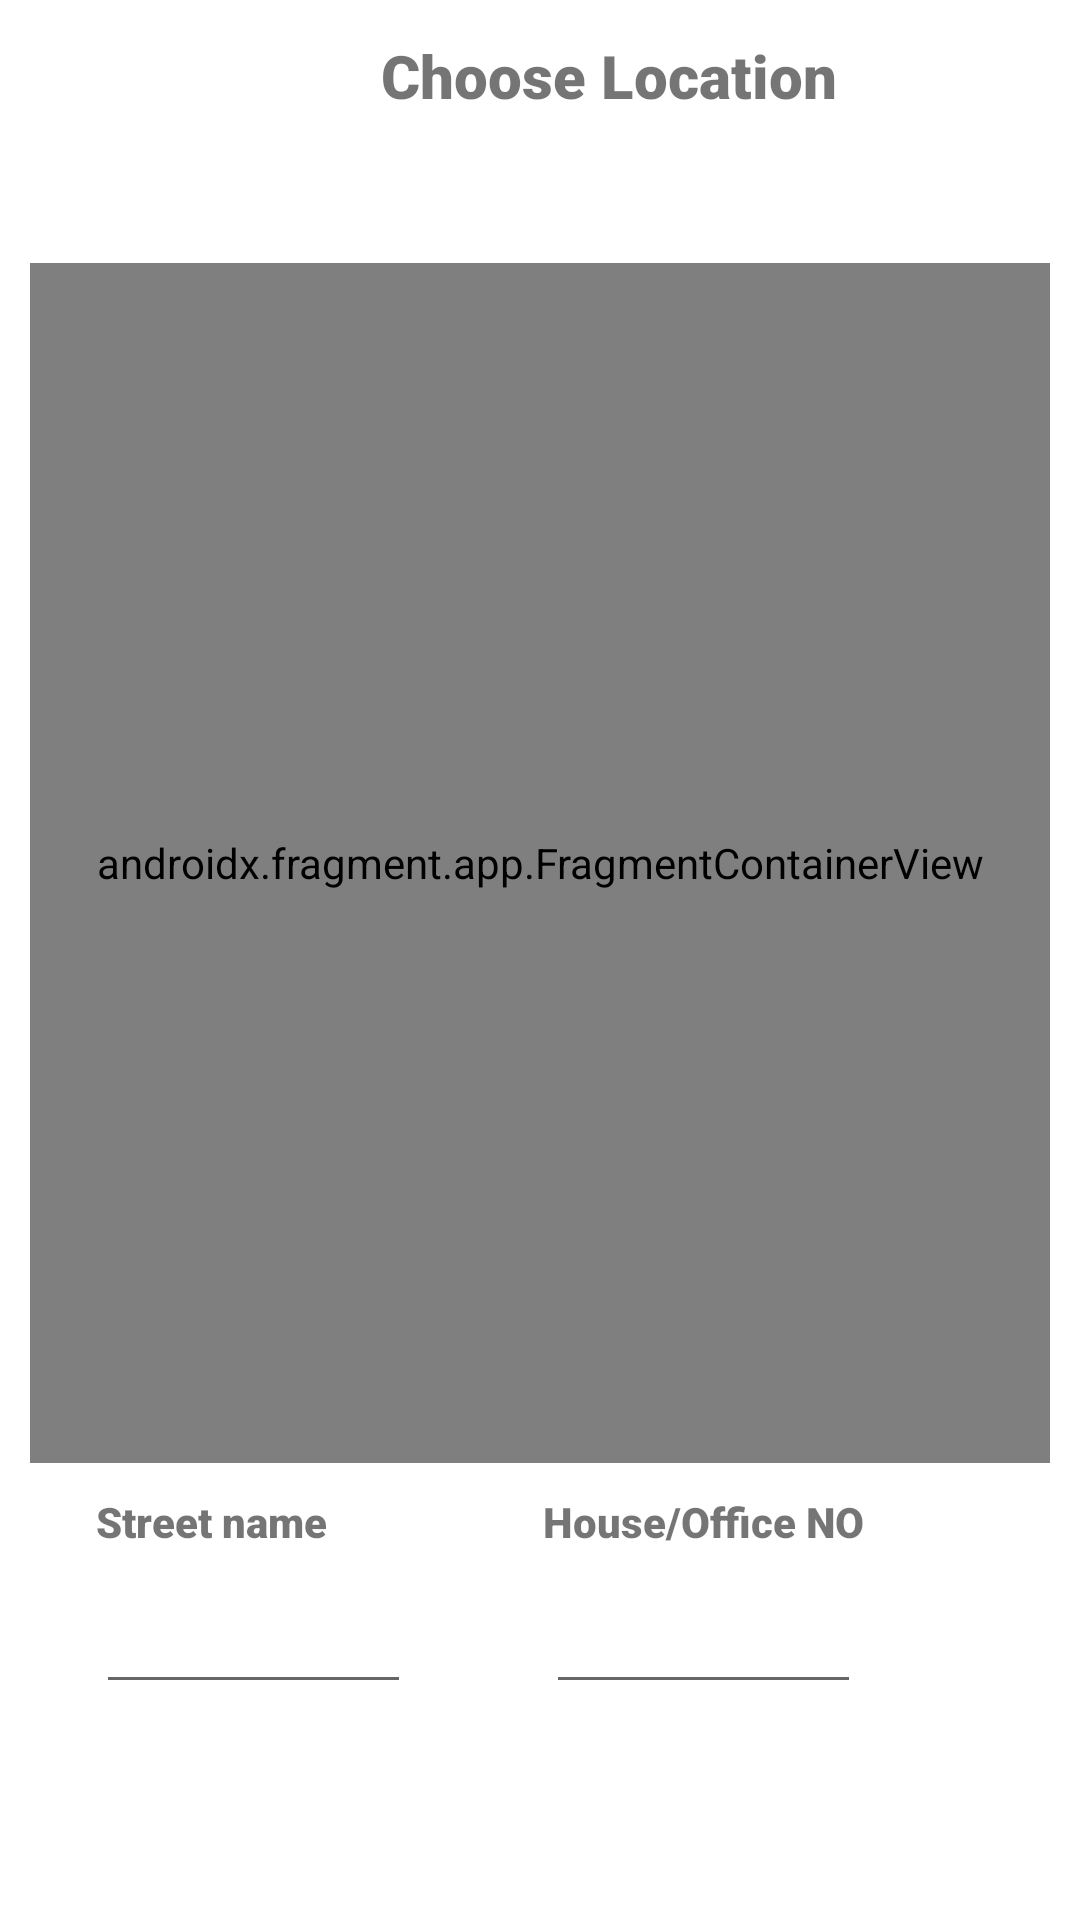

Android layout source for this screen:
<!-- AndroidManifest.xml: application theme Theme.FoodOrderScreenPOC -->
<!-- res/layout/activity_maps.xml -->
<?xml version="1.0" encoding="utf-8"?>
<androidx.constraintlayout.widget.ConstraintLayout xmlns:android="http://schemas.android.com/apk/res/android"
    xmlns:app="http://schemas.android.com/apk/res-auto"
    xmlns:tools="http://schemas.android.com/tools"
    android:layout_width="match_parent"
    android:layout_height="match_parent"
    tools:context=".ui.orderscreen.orderscreen.OrderScreenActivity">

    <androidx.appcompat.widget.Toolbar
        android:id="@+id/uiTvToolbar"
        android:layout_width="match_parent"
        android:layout_height="wrap_content"
        android:background="@color/white"
        android:minHeight="?attr/actionBarSize"
        android:theme="?attr/actionBarTheme"
        app:layout_constraintEnd_toEndOf="parent"
        app:layout_constraintStart_toStartOf="parent"
        app:layout_constraintTop_toTopOf="parent">

        <androidx.constraintlayout.widget.ConstraintLayout
            android:layout_width="match_parent"
            android:layout_height="match_parent">

            <androidx.appcompat.widget.AppCompatImageView
                android:id="@+id/uiIvBack"
                android:layout_width="30dp"
                android:layout_height="30dp"
                android:background="@drawable/rounded_shape"
                android:elevation="10dp"
                android:layout_marginVertical="10dp"
                android:src="@drawable/ic_baseline_navigate_before"
                app:layout_constraintStart_toStartOf="parent"
                app:layout_constraintTop_toTopOf="parent" />

            <androidx.appcompat.widget.AppCompatTextView
                android:id="@+id/uiTvLocationTitle"
                android:layout_width="0dp"
                android:layout_height="match_parent"
                android:text="Choose Location"
                android:textAlignment="center"
                android:textSize="20sp"
                android:textStyle="bold"
                android:fontFamily="sans-serif-black"
                android:layout_marginHorizontal="10dp"
                app:layout_constraintBottom_toBottomOf="@+id/uiIvBack"
                app:layout_constraintEnd_toEndOf="parent"
                app:layout_constraintStart_toEndOf="@+id/uiIvBack"
                app:layout_constraintTop_toTopOf="@+id/uiIvBack" />

            <androidx.appcompat.widget.AppCompatTextView
                android:id="@+id/uiTvLocationName"
                android:layout_width="0dp"
                android:layout_height="wrap_content"
                android:layout_marginVertical="10dp"
                android:text=""
                android:layout_marginHorizontal="20dp"
                android:fontFamily="sans-serif-black"
                app:layout_constraintBottom_toBottomOf="parent"
                app:layout_constraintEnd_toEndOf="parent"
                app:layout_constraintStart_toStartOf="@+id/uiTvLocationTitle"
                app:layout_constraintTop_toBottomOf="@+id/uiTvLocationTitle" />

        </androidx.constraintlayout.widget.ConstraintLayout>
    </androidx.appcompat.widget.Toolbar>

    <androidx.fragment.app.FragmentContainerView
        android:id="@+id/map"
        android:name="com.google.android.gms.maps.SupportMapFragment"
        android:layout_width="match_parent"
        android:layout_height="400dp"
        android:layout_margin="10dp"
        app:layout_constraintEnd_toEndOf="parent"
        app:layout_constraintStart_toStartOf="parent"
        app:layout_constraintTop_toBottomOf="@+id/uiTvToolbar" />

    <androidx.appcompat.widget.AppCompatTextView
        android:id="@+id/textView3"
        android:layout_width="wrap_content"
        android:layout_height="wrap_content"
        android:layout_marginStart="32dp"
        android:layout_marginTop="10dp"
        android:textStyle="bold"
        android:fontFamily="sans-serif-black"
        android:text="Street name"
        app:layout_constraintStart_toStartOf="parent"
        app:layout_constraintTop_toBottomOf="@+id/map" />

    <androidx.appcompat.widget.AppCompatEditText
        android:id="@+id/uiEtStreetName"
        android:layout_width="wrap_content"
        android:layout_height="wrap_content"
        android:inputType="textPersonName"
        android:ems="5"
        android:text=""
        android:layout_marginVertical="10dp"
        app:layout_constraintStart_toStartOf="@+id/textView3"
        app:layout_constraintTop_toBottomOf="@+id/textView3" />

    <androidx.appcompat.widget.AppCompatTextView
        android:id="@+id/textView4"
        android:layout_width="wrap_content"
        android:layout_height="wrap_content"
        android:text="House/Office NO"
        android:textStyle="bold"
        android:fontFamily="sans-serif-black"
        app:layout_constraintBottom_toBottomOf="@+id/textView3"
        app:layout_constraintEnd_toEndOf="parent"
        app:layout_constraintStart_toEndOf="@+id/textView3"
        app:layout_constraintTop_toTopOf="@+id/textView3" />

    <androidx.appcompat.widget.AppCompatEditText
        android:id="@+id/uiTvHouseNumber"
        android:layout_width="wrap_content"
        android:layout_height="wrap_content"
        android:inputType="textPersonName"
        android:text=""
        android:ems="5"
        android:layout_marginVertical="10dp"
        app:layout_constraintEnd_toEndOf="@+id/textView4"
        app:layout_constraintStart_toStartOf="@+id/textView4"
        app:layout_constraintTop_toBottomOf="@+id/textView4" />

    <androidx.appcompat.widget.AppCompatButton
        android:id="@+id/uiBtConfirm"
        android:layout_width="0dp"
        android:layout_marginHorizontal="20dp"
        android:layout_height="wrap_content"
        android:text="Confirm"
        android:background="@drawable/rounded_shape"
        android:fontFamily="sans-serif-black"
        android:textColor="@color/white"
        app:layout_constraintBottom_toBottomOf="parent"
        app:layout_constraintEnd_toEndOf="parent"
        app:layout_constraintStart_toStartOf="parent"
        app:layout_constraintTop_toBottomOf="@+id/uiEtStreetName" />


</androidx.constraintlayout.widget.ConstraintLayout>
<!-- resources referenced by this layout -->
<resources>
  <color name="white">#FFFFFFFF</color>
  <style name="Theme.FoodOrderScreenPOC" parent="Theme.MaterialComponents.DayNight.NoActionBar">
          
          <item name="colorPrimary">@color/purple_500</item>
          <item name="colorPrimaryVariant">@color/purple_700</item>
          <item name="colorOnPrimary">@color/white</item>
          
          <item name="colorSecondary">@color/teal_200</item>
          <item name="colorSecondaryVariant">@color/teal_700</item>
          <item name="colorOnSecondary">@color/black</item>
          
          <item name="android:statusBarColor">?attr/colorPrimaryVariant</item>
          
      </style>
  <color name="purple_500">#FF6200EE</color>
  <color name="purple_700">#FF3700B3</color>
  <color name="teal_200">#FF03DAC5</color>
  <color name="teal_700">#FF018786</color>
  <color name="black">#FF000000</color>
</resources>
